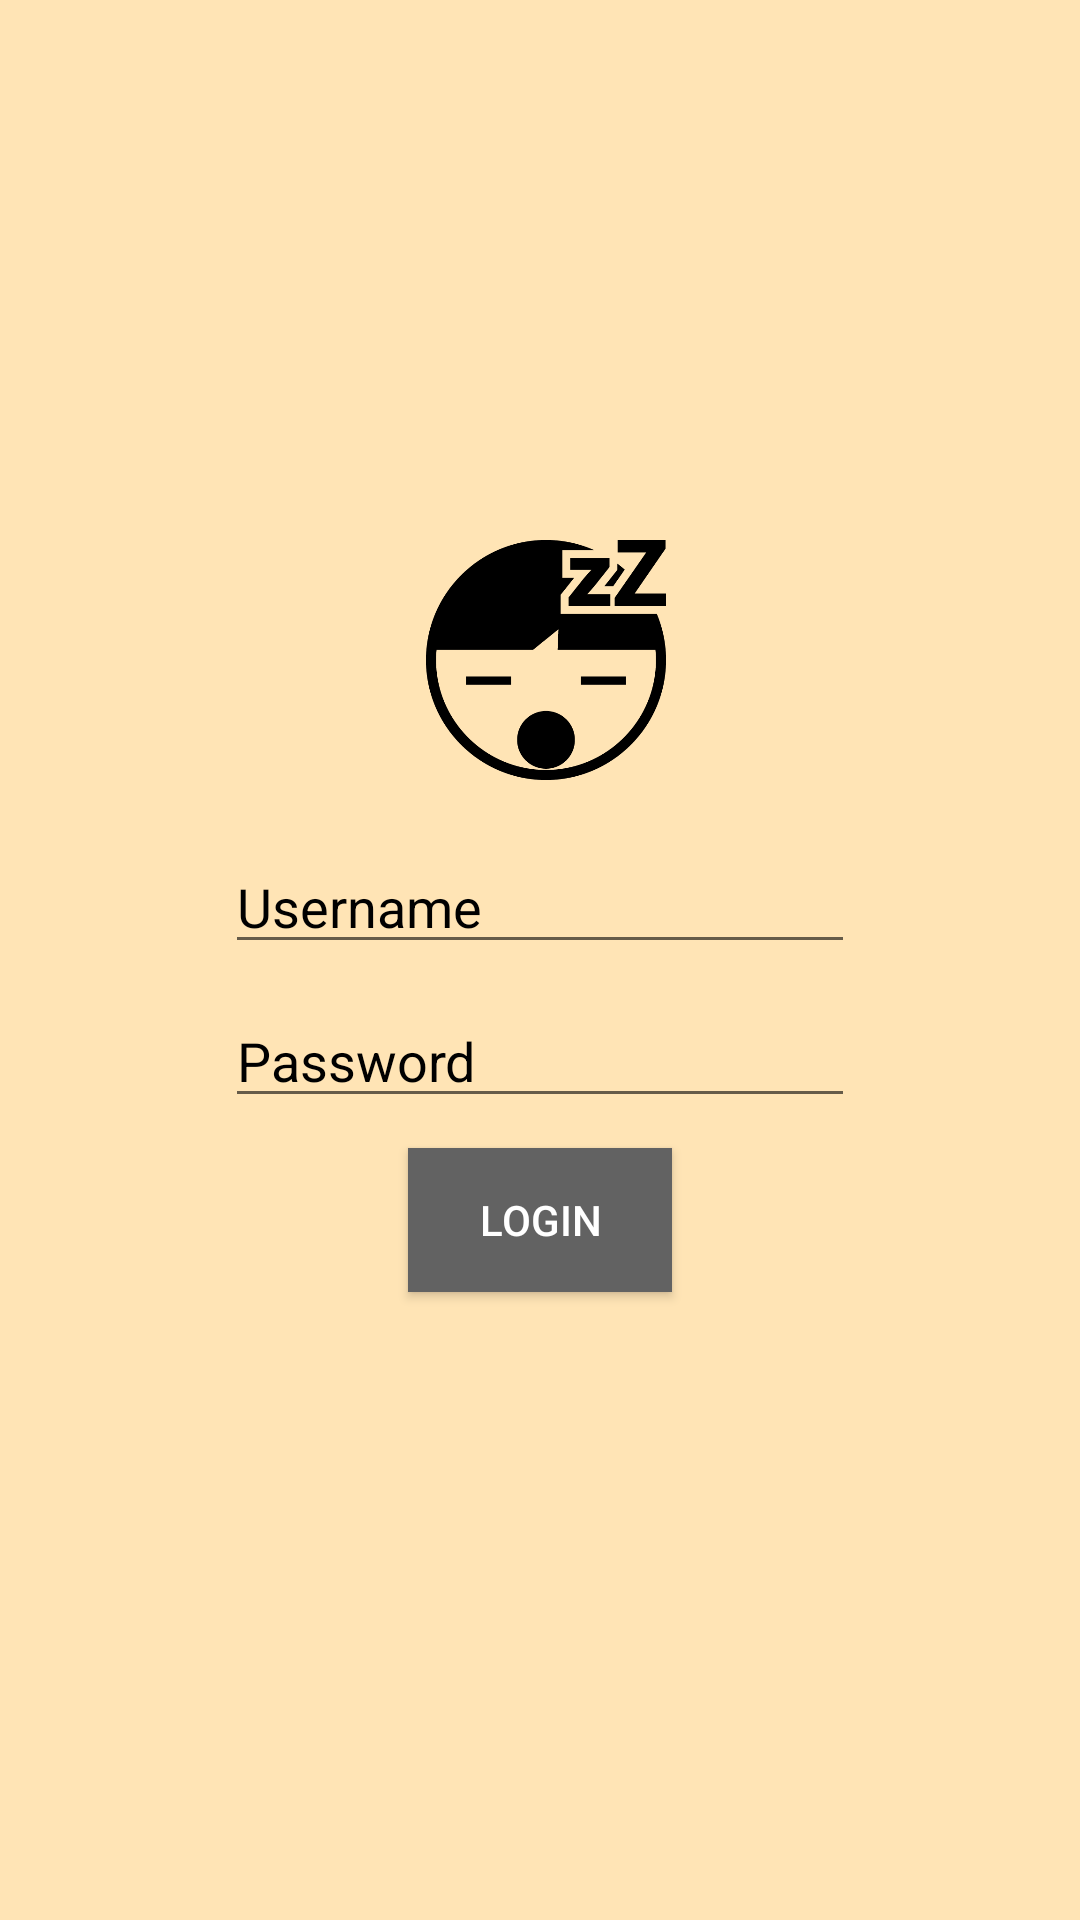

This screen was rendered from an Android layout file. Write that file and the resources it references.
<!-- AndroidManifest.xml: application theme AppTheme -->
<!-- res/layout/activity_login.xml -->
<?xml version="1.0" encoding="utf-8"?>
<RelativeLayout xmlns:android="http://schemas.android.com/apk/res/android"
    xmlns:tools="http://schemas.android.com/tools"
    android:id="@+id/activity_login"
    android:layout_width="match_parent"
    android:layout_height="match_parent"
    tools:context="com.example.apple.menunavigation.Login"
    android:background="#FFE4B5">

    <LinearLayout
        android:layout_width="250dp"
        android:layout_height="280dp"
        android:layout_centerHorizontal="true"
        android:layout_marginLeft="20dp"
        android:layout_marginRight="20dp"
        android:layout_marginTop="180dp"
        android:orientation="vertical">

        <LinearLayout
            android:layout_width="match_parent"
            android:layout_height="80dp"
            android:orientation="horizontal">

            <ImageView
                android:id="@+id/imageView"
                android:layout_width="wrap_content"
                android:layout_height="wrap_content"
                android:layout_gravity="center_vertical"
                android:layout_marginLeft="20dp"
                android:layout_marginRight="16dp"
                android:src="@drawable/icon" />
        </LinearLayout>

        <EditText
            android:id="@+id/editUser"
            android:layout_width="match_parent"
            android:layout_height="wrap_content"
            android:layout_marginLeft="20dp"
            android:layout_marginRight="20dp"
            android:layout_marginTop="20dp"
            android:maxLines="1"
            android:textColor="#000000"
            android:textColorHint="#000000"
            android:textIsSelectable="false"
            android:hint="Username" />

        <EditText
            android:id="@+id/editpass"
            android:layout_width="match_parent"
            android:layout_height="wrap_content"
            android:layout_marginLeft="20dp"
            android:layout_marginRight="20dp"
            android:layout_marginTop="10dp"
            android:inputType="numberPassword"
            android:maxLines="1"
            android:singleLine="true"
            android:textColor="#000000"
            android:textColorHint="#000000"
            android:textIsSelectable="false"
            android:hint="Password" />

        <Button
            android:id="@+id/btLogin"
            android:layout_width="wrap_content"
            android:layout_height="wrap_content"
            android:layout_gravity="center_horizontal"
            android:layout_marginTop="10dp"
            android:background="#626262"
            android:text="LOGIN"
            android:textColor="#ffffff"/>
    </LinearLayout>

</RelativeLayout>
<!-- resources referenced by this layout -->
<resources>
  <!-- drawable icon: png bitmap (drawable, 12327 bytes) -->
  <style name="AppTheme" parent="Theme.AppCompat.Light.DarkActionBar">
          
          <item name="colorPrimary">@color/colorPrimary</item>
          <item name="colorPrimaryDark">@color/colorPrimaryDark</item>
          <item name="colorAccent">@color/colorAccent</item>
      </style>
  <color name="colorPrimary">#E9967A</color>
  <color name="colorPrimaryDark">#303F9F</color>
  <color name="colorAccent">#FF4081</color>
</resources>
